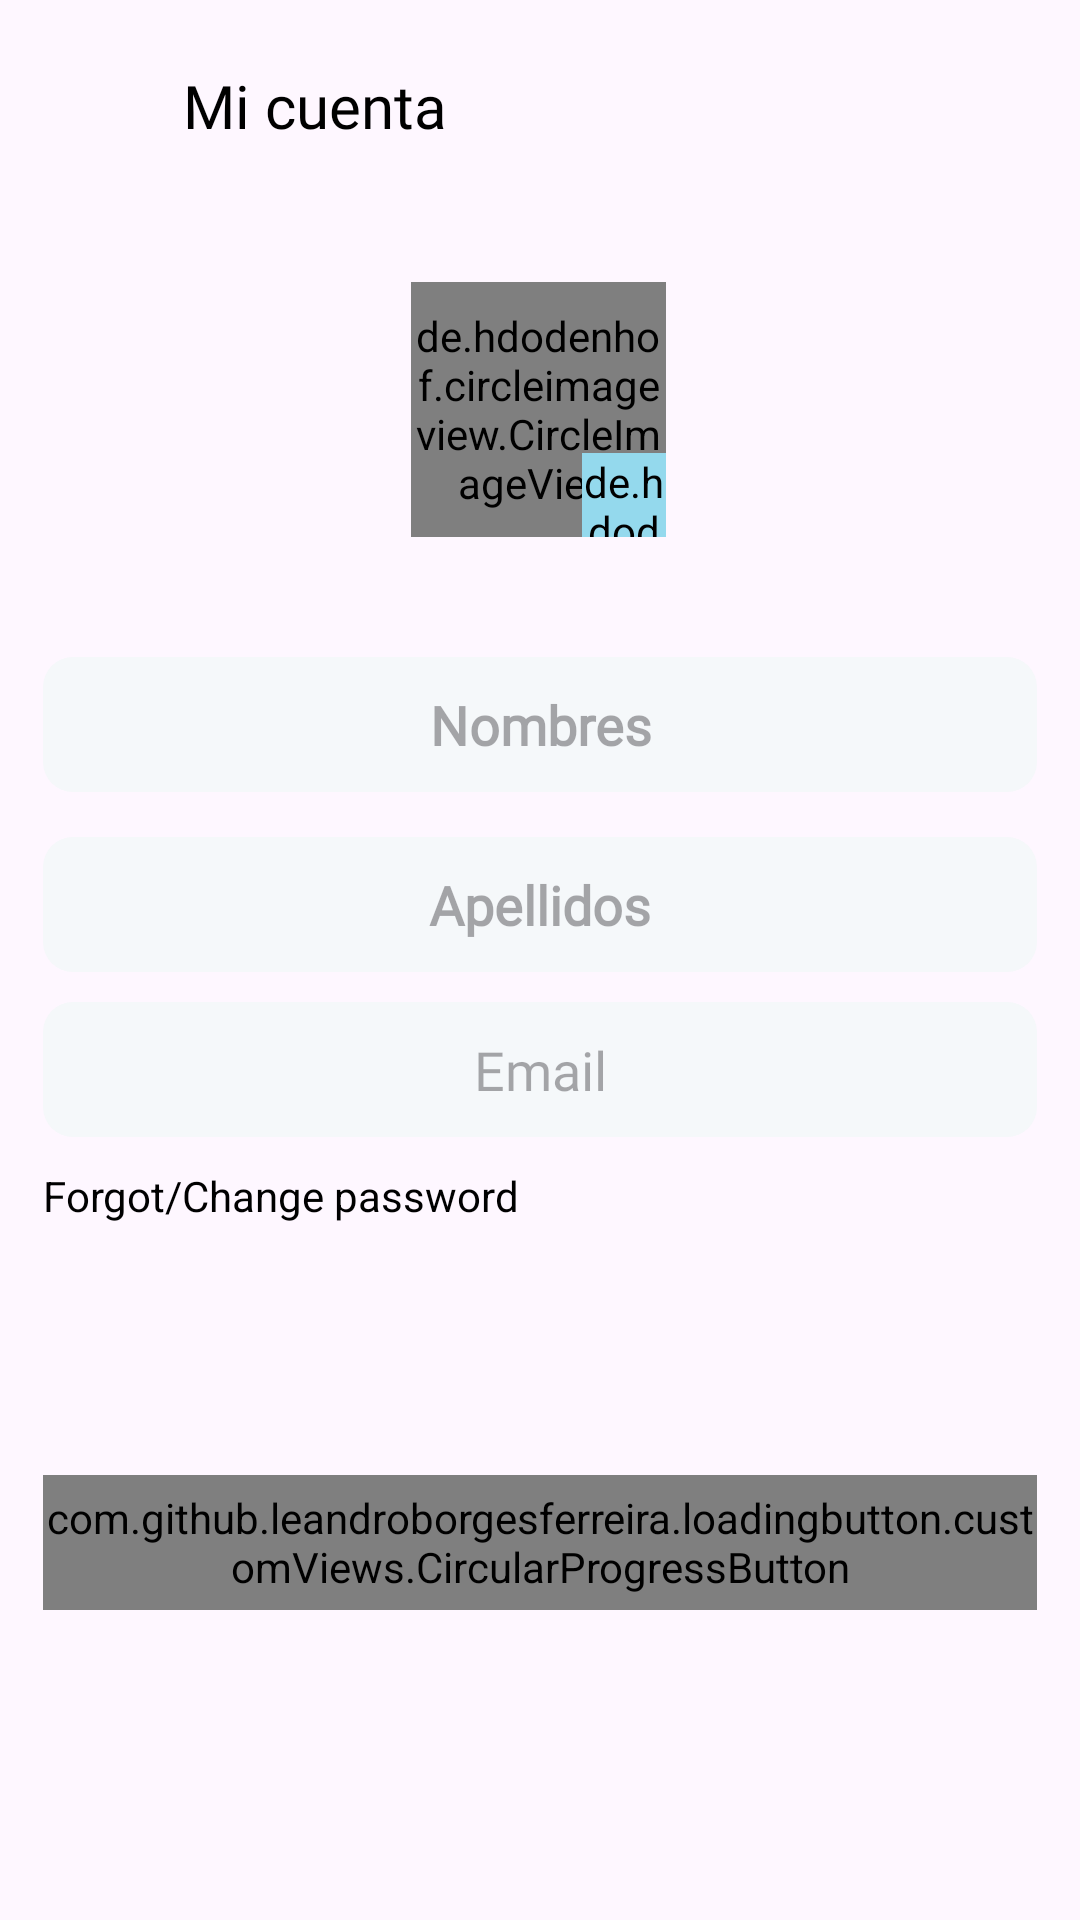

This screen was rendered from an Android layout file. Write that file and the resources it references.
<!-- AndroidManifest.xml: application theme Theme.ElegantCommerce -->
<!-- res/layout/fragment_user_account.xml -->
<?xml version="1.0" encoding="utf-8"?>
<androidx.core.widget.NestedScrollView xmlns:android="http://schemas.android.com/apk/res/android"
    xmlns:app="http://schemas.android.com/apk/res-auto"
    xmlns:tools="http://schemas.android.com/tools"
    android:layout_width="match_parent"
    android:layout_height="match_parent"
    android:fillViewport="true">


    <androidx.constraintlayout.widget.ConstraintLayout
        android:layout_width="match_parent"
        android:layout_height="match_parent">

        <androidx.appcompat.widget.Toolbar
            android:id="@+id/toolbarUserAccount"
            android:layout_width="match_parent"
            android:layout_height="70dp"
            app:layout_constraintEnd_toEndOf="parent"
            app:layout_constraintStart_toStartOf="parent"
            app:layout_constraintTop_toTopOf="parent">

            <androidx.constraintlayout.widget.ConstraintLayout
                android:layout_width="match_parent"
                android:layout_height="match_parent">

                <ImageView
                    android:id="@+id/imageCloseUserAccount"
                    android:layout_width="30dp"
                    android:layout_height="30dp"
                    android:scaleType="centerInside"
                    android:src="@drawable/ic_close"
                    app:layout_constraintBottom_toBottomOf="parent"
                    app:layout_constraintStart_toStartOf="parent"
                    app:layout_constraintTop_toTopOf="parent"
                    app:tint="@color/text" />


                <TextView
                    android:layout_width="wrap_content"
                    android:layout_height="wrap_content"
                    android:layout_marginStart="45dp"
                    android:fontFamily="@font/poppins_light"
                    android:text="Mi cuenta"
                    android:textColor="@color/text"
                    android:textSize="20sp"
                    app:layout_constraintBottom_toBottomOf="@id/imageCloseUserAccount"
                    app:layout_constraintStart_toStartOf="@id/imageCloseUserAccount"
                    app:layout_constraintTop_toTopOf="@id/imageCloseUserAccount" />

            </androidx.constraintlayout.widget.ConstraintLayout>
        </androidx.appcompat.widget.Toolbar>

        <ProgressBar
            android:id="@+id/progressbarAccount"
            android:layout_width="wrap_content"
            android:layout_height="wrap_content"
            android:visibility="gone"
            app:layout_constraintBottom_toBottomOf="parent"
            app:layout_constraintEnd_toEndOf="parent"
            app:layout_constraintStart_toStartOf="parent"
            app:layout_constraintTop_toTopOf="parent" />

        <de.hdodenhof.circleimageview.CircleImageView
            android:id="@+id/imageUser"
            android:layout_width="85dp"
            android:layout_height="85dp"
            android:layout_marginTop="24dp"
            android:src="@color/text"
            app:layout_constraintEnd_toEndOf="@id/rightGuideline"
            app:layout_constraintHorizontal_bias="0.498"
            app:layout_constraintStart_toStartOf="@id/leftGuideline"
            app:layout_constraintTop_toBottomOf="@+id/toolbarUserAccount" />

        <de.hdodenhof.circleimageview.CircleImageView
            android:id="@+id/imageEdit"
            android:layout_width="28dp"
            android:layout_height="28dp"
            android:layout_marginTop="50dp"
            android:background="@drawable/settings_items_background"
            android:backgroundTint="#94d9ed"
            android:src="@drawable/ic_edit"
            app:layout_constraintBottom_toBottomOf="@id/imageUser"
            app:layout_constraintEnd_toEndOf="@id/imageUser" />


        <EditText
            android:id="@+id/edFirstName"
            android:layout_width="0dp"
            android:layout_height="45dp"
            android:layout_marginTop="40dp"
            android:background="@drawable/white_background"
            android:fontFamily="@font/poppins_light"
            android:gravity="center"
            android:textColor="@color/text"
            android:hint="Nombres"
            android:singleLine="true"
            android:textStyle="bold"
            app:layout_constraintEnd_toStartOf="@+id/rightGuideline"
            app:layout_constraintStart_toStartOf="@+id/leftGuideline"
            app:layout_constraintTop_toBottomOf="@+id/imageUser" />

        <EditText
            android:id="@+id/edLastName"
            android:layout_width="0dp"
            android:layout_height="45dp"
            android:layout_marginTop="15dp"
            android:background="@drawable/white_background"
            android:fontFamily="@font/poppins_light"
            android:gravity="center"
            android:hint="Apellidos"
            android:textColor="@color/text"
            android:singleLine="true"
            android:textStyle="bold"
            app:layout_constraintEnd_toEndOf="@id/rightGuideline"
            app:layout_constraintStart_toStartOf="@id/leftGuideline"
            app:layout_constraintTop_toBottomOf="@id/edFirstName" />

        <EditText
            android:id="@+id/edEmail"
            android:layout_width="0dp"
            android:layout_height="45dp"
            android:layout_marginTop="10dp"
            android:background="@drawable/white_background"
            android:editable="false"
            android:fontFamily="@font/poppins_light"
            android:gravity="center"
            android:hint="Email"
            android:singleLine="true"
            android:textColor="@color/text"
            app:layout_constraintEnd_toEndOf="@id/rightGuideline"
            app:layout_constraintStart_toStartOf="@id/leftGuideline"
            app:layout_constraintTop_toBottomOf="@id/edLastName" />

        <TextView
            android:id="@+id/tvUpdatePassword"
            android:layout_width="wrap_content"
            android:layout_height="wrap_content"
            android:layout_marginTop="10dp"
            android:textColor="@color/text"
            android:text="Forgot/Change password"
            app:layout_constraintStart_toStartOf="@id/leftGuideline"
            app:layout_constraintTop_toBottomOf="@+id/edEmail" />

        <com.github.leandroborgesferreira.loadingbutton.customViews.CircularProgressButton
            android:id="@+id/buttonSave"
            android:layout_width="0dp"
            android:layout_height="45dp"
            android:layout_marginBottom="20dp"
            android:background="@drawable/blue_background"
            android:fontFamily="@font/poppins_light"
            android:text="Guardar"
            android:textAllCaps="false"
            android:textColor="@color/white"
            android:textSize="12sp"
            android:textStyle="bold"
            app:layout_constraintBottom_toBottomOf="parent"
            app:layout_constraintEnd_toEndOf="@id/rightGuideline"
            app:layout_constraintStart_toStartOf="@id/leftGuideline"
            app:layout_constraintTop_toBottomOf="@+id/tvUpdatePassword" />

        <androidx.constraintlayout.widget.Guideline
            android:id="@+id/leftGuideline"
            android:layout_width="wrap_content"
            android:layout_height="wrap_content"
            android:orientation="vertical"
            app:layout_constraintGuide_percent="0.04" />

        <androidx.constraintlayout.widget.Guideline
            android:id="@+id/rightGuideline"
            android:layout_width="wrap_content"
            android:layout_height="wrap_content"
            android:orientation="vertical"
            app:layout_constraintGuide_percent="0.96" />

    </androidx.constraintlayout.widget.ConstraintLayout>
</androidx.core.widget.NestedScrollView>
<!-- resources referenced by this layout -->
<resources>
  <color name="text">#000000</color>
  <color name="white">#FFFFFFFF</color>
  <!-- drawable blue_background (drawable) -->
  <shape xmlns:android="http://schemas.android.com/apk/res/android"
      android:shape="rectangle">
      <solid android:color="@color/c_blue_light" />
      <corners android:radius="@dimen/buttonCorners" />
  </shape>
  <!-- drawable white_background (drawable) -->
  <?xml version="1.0" encoding="utf-8"?>
  <selector xmlns:android="http://schemas.android.com/apk/res/android">
      <item>
          <shape android:shape="rectangle">
              <solid android:color="@color/card" />
              <corners android:radius="10dp" />
          </shape>
      </item>
  </selector>
  <style name="Theme.ElegantCommerce" parent="Base.Theme.ElegantCommerce" />
  <color name="c_blue_light">#8bc6f6</color>
  <dimen name="buttonCorners">5dp</dimen>
  <color name="card">#F5F8FA</color>
  <style name="Base.Theme.ElegantCommerce" parent="Theme.Material3.Light.NoActionBar">
          <item name="android:statusBarColor">@android:color/white</item>
          <item name="android:windowLightStatusBar">true</item> 
      </style>
</resources>
